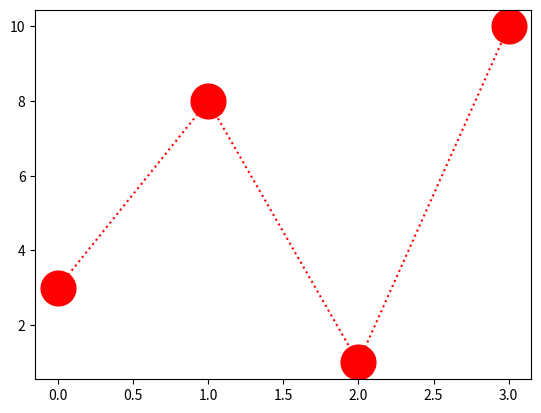

This chart was generated by the following Python code:
import numpy as np 
import matplotlib as mp
import matplotlib.pyplot as plt 
ypoints=np.array([3,8,1,10])
plt.plot(ypoints,'o:r',ms=25)
plt.show()